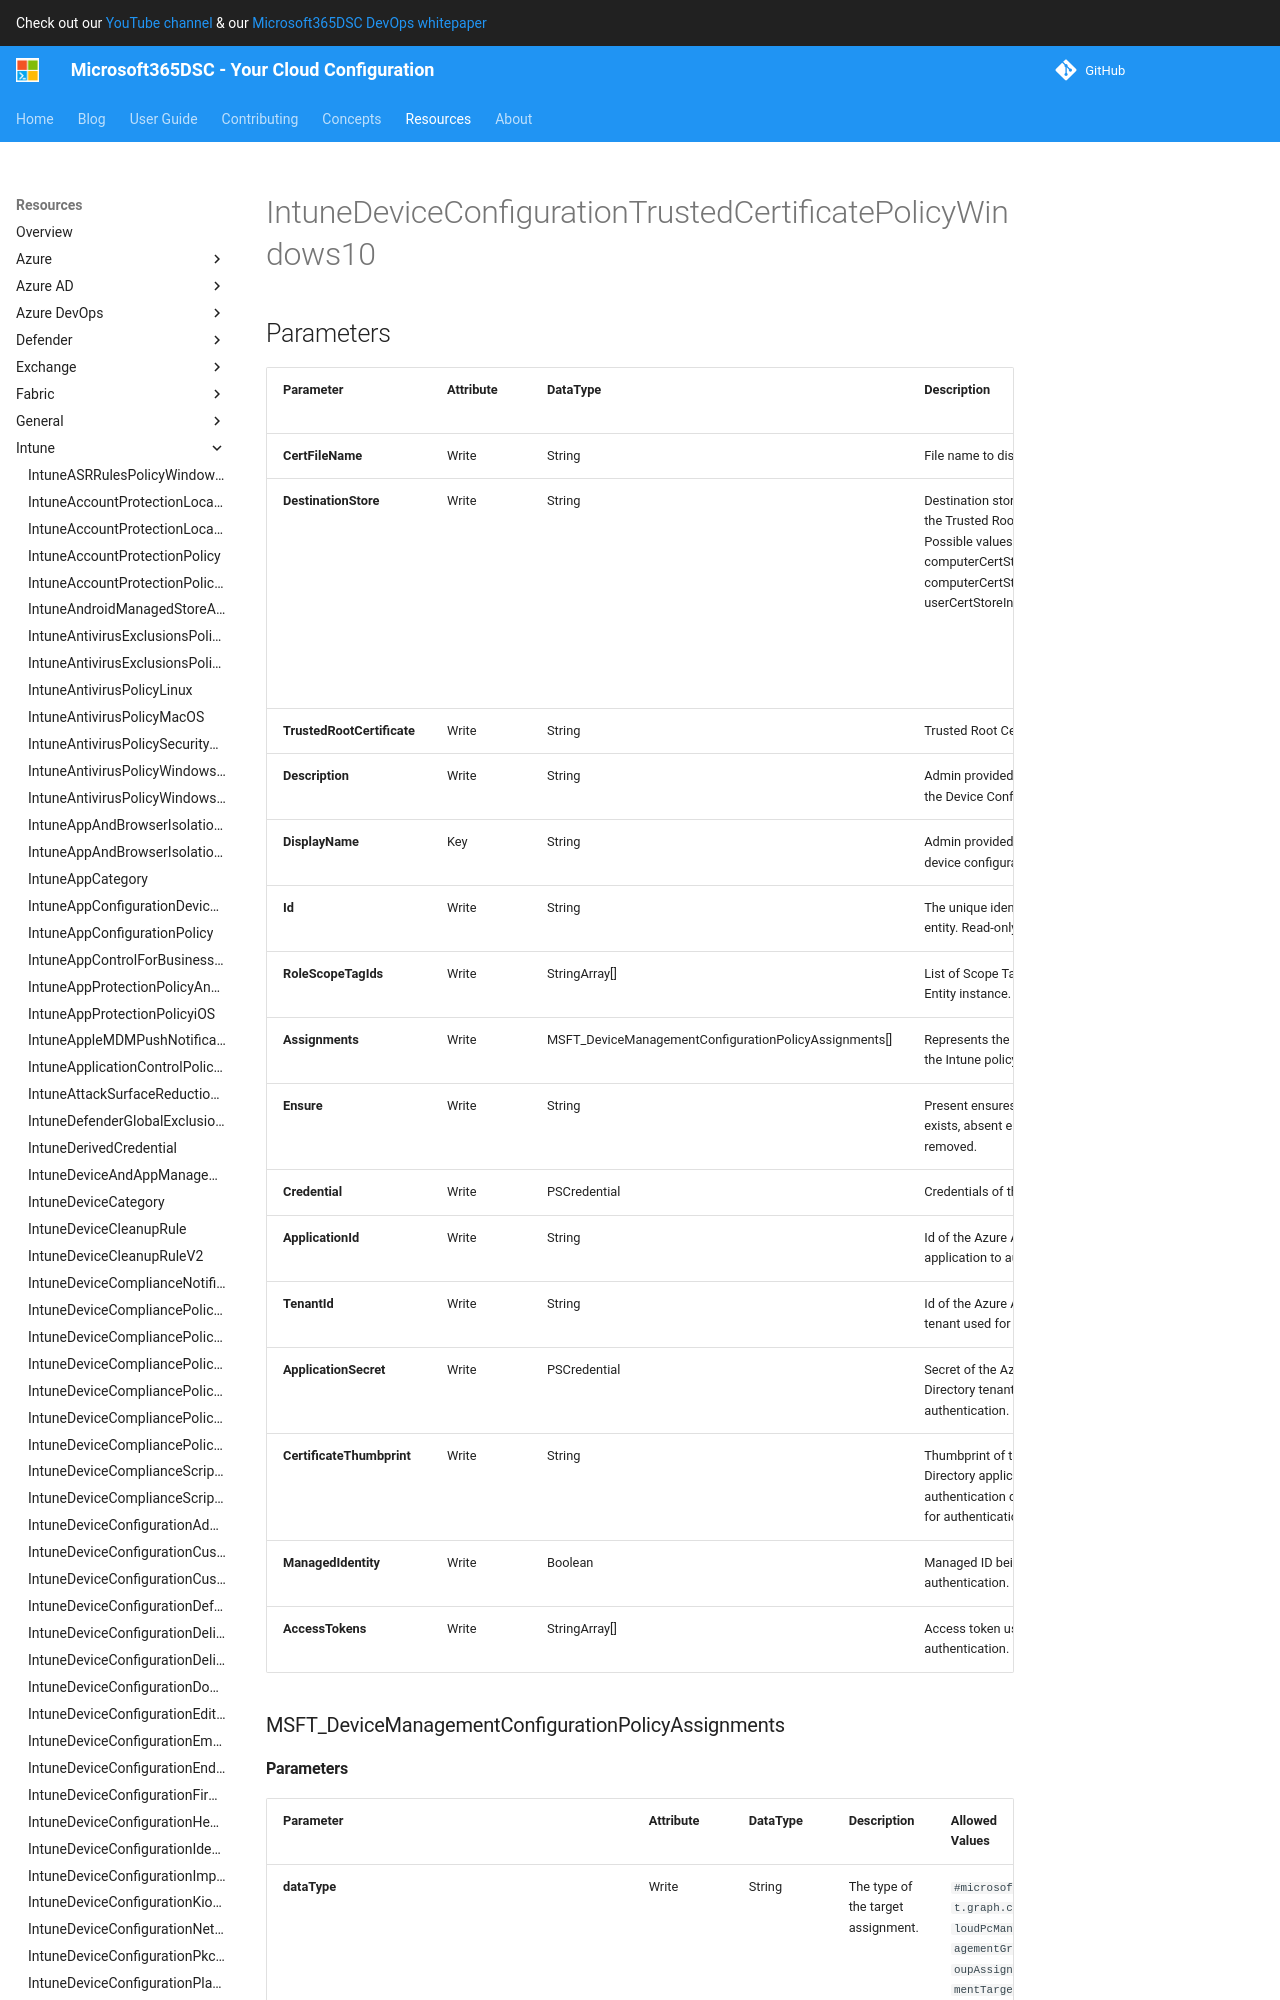

repository: microsoft/Microsoft365DSC · page: resources/intune/IntuneDeviceConfigurationTrustedCertificatePolicyWindows10/index.html · generator: mkdocs

# IntuneDeviceConfigurationTrustedCertificatePolicyWindows10

## Parameters

| Parameter | Attribute | DataType | Description | Allowed Values |
| --- | --- | --- | --- | --- |
| **CertFileName** | Write | String | File name to display in UI. | |
| **DestinationStore** | Write | String | Destination store location for the Trusted Root Certificate. Possible values are: computerCertStoreRoot, computerCertStoreIntermediate, userCertStoreIntermediate. | `computerCertStoreRoot`, `computerCertStoreIntermediate`, `userCertStoreIntermediate` |
| **TrustedRootCertificate** | Write | String | Trusted Root Certificate | |
| **Description** | Write | String | Admin provided description of the Device Configuration. | |
| **DisplayName** | Key | String | Admin provided name of the device configuration. | |
| **Id** | Write | String | The unique identifier for an entity. Read-only. | |
| **Assignments** | Write | MSFT_DeviceManagementConfigurationPolicyAssignments[] | Represents the assignment to the Intune policy. | |
| **Ensure** | Write | String | Present ensures the policy exists, absent ensures it is removed. | `Present`, `Absent` |
| **Credential** | Write | PSCredential | Credentials of the Admin | |
| **ApplicationId** | Write | String | Id of the Azure Active Directory application to authenticate with. | |
| **TenantId** | Write | String | Id of the Azure Active Directory tenant used for authentication. | |
| **ApplicationSecret** | Write | PSCredential | Secret of the Azure Active Directory tenant used for authentication. | |
| **CertificateThumbprint** | Write | String | Thumbprint of the Azure Active Directory application's authentication certificate to use for authentication. | |
| **ManagedIdentity** | Write | Boolean | Managed ID being used for authentication. | |
| **AccessTokens** | Write | StringArray[] | Access token used for authentication. | |

### MSFT_DeviceManagementConfigurationPolicyAssignments
